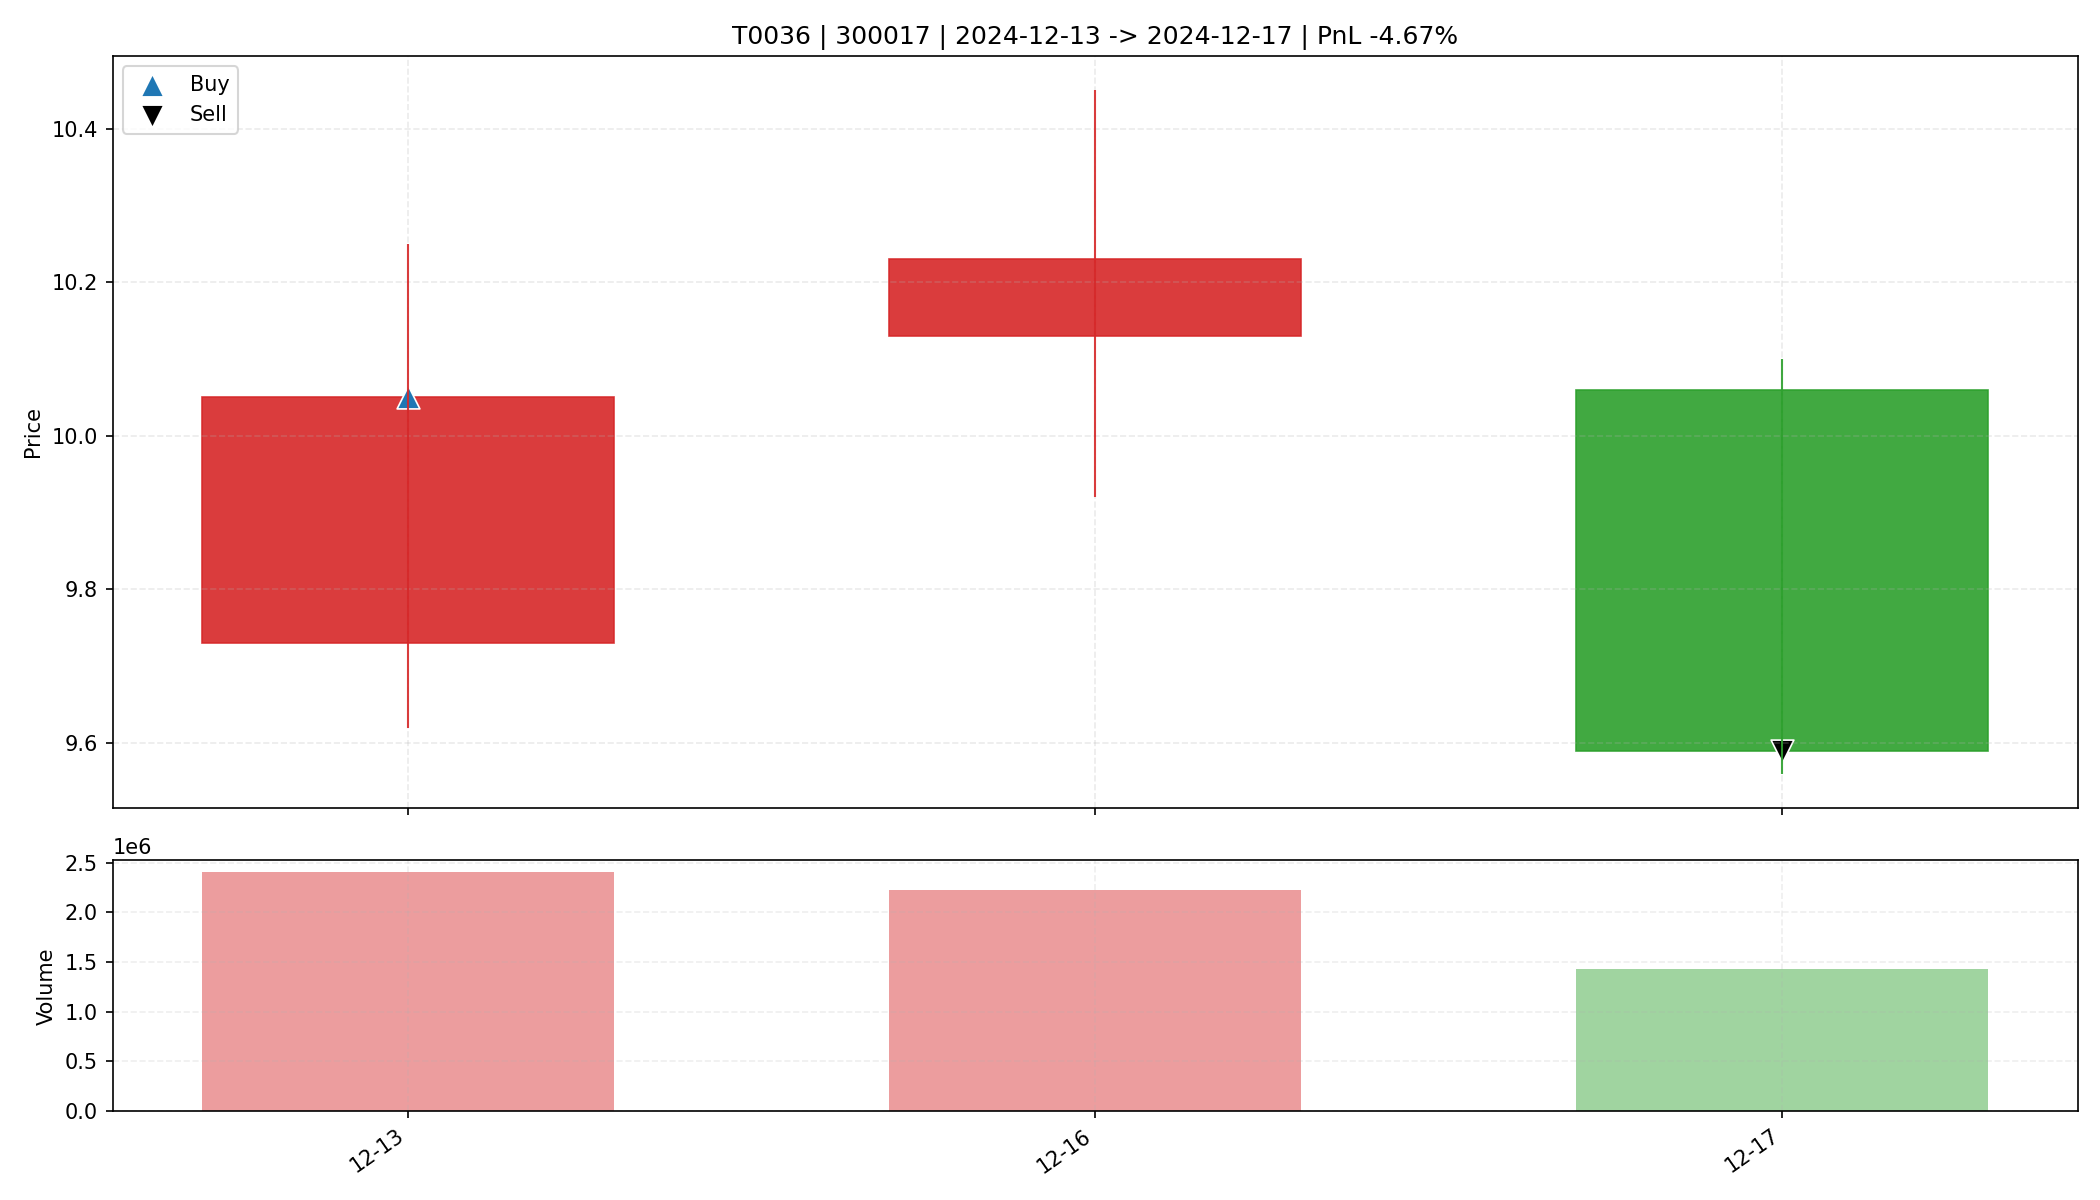

Values plotted in this chart, from the file beside it:
date, open, high, low, close, amount, volume, trade_id, code, buy_date, sell_date, buy_price, sell_price, matched_shares, buy_reason, sell_reason, sell_profit_pct, sell_hold_days, is_buy_day, is_sell_day, holding_day_index
2024-12-13, 9.73, 10.25, 9.62, 10.05, 2400580864, 2400924, T0036, 300017, 2024-12-13, 2024-12-17, 10.05, 9.59, 3200, 前10日振幅8.6%, 阳线涨幅3.3%, 突破均线, 放量1.7倍(温和+爆发…, 收盘跌破防守线(9.620), -4.672, 2.0, True, False, 0
2024-12-16, 10.13, 10.45, 9.92, 10.23, 2268660992, 2223049, T0036, 300017, 2024-12-13, 2024-12-17, 10.05, 9.59, 3200, 前10日振幅8.6%, 阳线涨幅3.3%, 突破均线, 放量1.7倍(温和+爆发…, 收盘跌破防守线(9.620), -4.672, 2.0, False, False, 1
2024-12-17, 10.06, 10.1, 9.56, 9.59, 1393009152, 1424300, T0036, 300017, 2024-12-13, 2024-12-17, 10.05, 9.59, 3200, 前10日振幅8.6%, 阳线涨幅3.3%, 突破均线, 放量1.7倍(温和+爆发…, 收盘跌破防守线(9.620), -4.672, 2.0, False, True, 2
